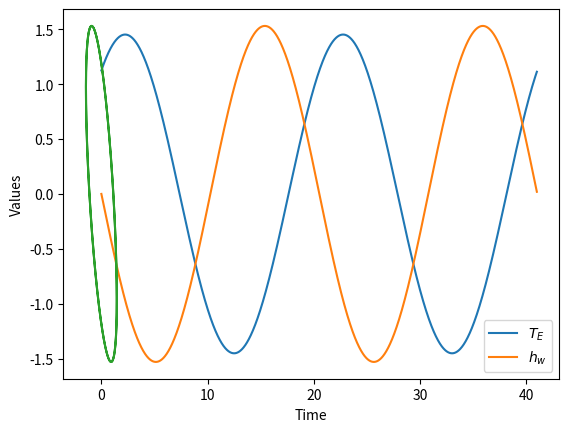

Write Python code to recreate this figure.
# [redacted]

# import the relevant modules
import numpy as np
import matplotlib.pyplot as plt

# define the RK4 scheme
def rk4(f, y0, t):
    """
    Solve a system of ordinary differential equations using the RK4 method.
    f: function that defines the system of ODEs.
    y0: initial condition.
    t: array of equally spaced time points for which to solve the ODE.
    """
    n = len(t)
    y = np.zeros((n, len(y0)))
    y[0] = y0
    for i in range(n - 1):
        h = t[i + 1] - t[i]
        k1 = h * f(y[i], t[i])
        k2 = h * f(y[i] + 0.5 * k1, t[i] + 0.5 * h)
        k3 = h * f(y[i] + 0.5 * k2, t[i] + 0.5 * h)
        k4 = h * f(y[i] + k3, t[i + 1])
        y[i + 1] = y[i] + (k1 + 2 * k2 + 2 * k3 + k4) / 6
    return y


# define the function of ODEs
def enso(y, t):
    """
    Define the system of ODEs for the recharge oscillator model of ENSO.
    y: array of state variables [T, S].
    t: time.
    """

    # define the constants
    mu_c = 2 / 3  # critical value for the coupling parameter
    mu = mu_c  # set the coupling value to its critical parameter
    b_0 = 2.5  # high end value for the coupling parameter
    b = b_0 * mu  # measure of the thermocline slope
    gamma = 0.75  # feedback of the thermocline gradient on the SST gradient
    c = 1  # damping rate of SST anomalies
    R = gamma * b - c  # describes the Bjerknes positive feedback process
    r = 0.25  # damping of upper ocean heat content
    alpha = 0.125  # relates enhanced easterly wind stress to the recharge of ocean heat content
    e_n = 0  # degree of nonlinearity of ROM
    xi_1 = 0  # random wind stress forcing added to the system
    xi_2 = 0  # random heating added to the system

    # define the simple ODEs for Task A
    dTdt = R * y[0] + gamma * y[1]
    dSdt = -r * y[1] - alpha * b * y[0]

    return np.array([dTdt, dSdt])


# Example usage:

# define t
dt = 0.02
nt = int(41 / 0.02)
t = np.linspace(0, 41, nt)
# non-dimensionaliseed initial conditions
y0 = [1.125 / 7.5, 0 / 150]  # initial condition: T = 0.5, S = 0.5
y = rk4(enso, y0, t)
# redimensionalise the output
Te_rd = y[:, 0] * 7.5  # for the SST temperature
hw_rd = y[:, 1] * 15  # for the thermocline depth in units of 10m

# plot the time series
plt.plot(t, Te_rd, label='$T_E$')
plt.plot(t, hw_rd, label='$h_w$')
plt.xlabel('Time')
plt.ylabel('Values')
plt.legend()
plt.show()

# plot the phase space plot
plt.plot(Te_rd, hw_rd)
plt.show()
